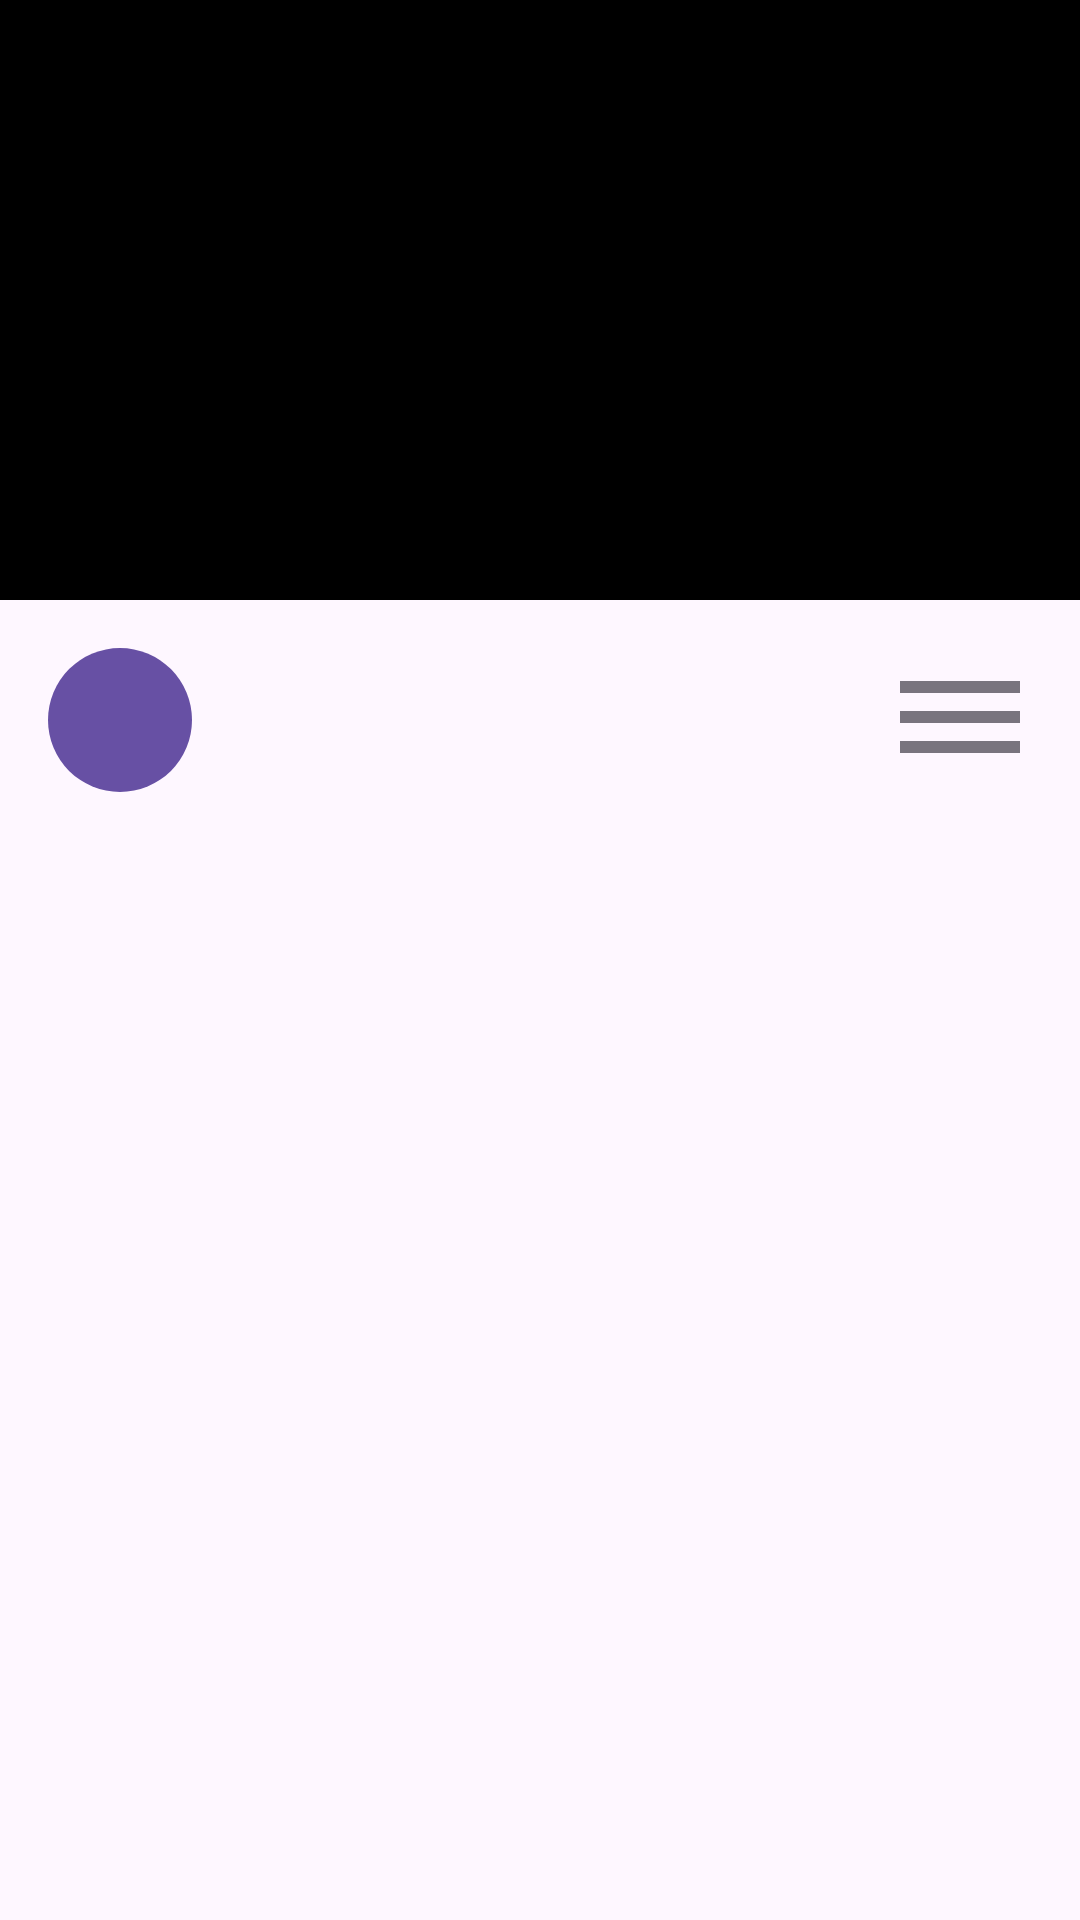

The Android layout XML behind this screen, and the referenced resources:
<!-- AndroidManifest.xml: application theme Theme.FlexVision -->
<!-- res/layout/fragment_player.xml -->
<?xml version="1.0" encoding="utf-8"?>
<androidx.constraintlayout.widget.ConstraintLayout xmlns:android="http://schemas.android.com/apk/res/android"
    xmlns:app="http://schemas.android.com/apk/res-auto"
    xmlns:tools="http://schemas.android.com/tools"
    android:layout_width="match_parent"
    android:layout_height="match_parent"
    android:orientation="vertical"
    tools:context=".fragment.FragmentPlayer">

    <TextView
        android:id="@+id/player"
        android:layout_width="match_parent"
        android:layout_height="200dp"
        android:background="#000000"
        android:textAlignment="center"
        app:layout_constraintStart_toStartOf="parent"
        app:layout_constraintTop_toTopOf="parent" />

    <ImageView
        android:id="@+id/avatar"
        android:layout_width="@dimen/biggest_spacing"
        android:layout_height="@dimen/biggest_spacing"
        android:layout_marginStart="@dimen/common_spacing"
        android:layout_marginTop="@dimen/common_spacing"
        android:adjustViewBounds="true"
        android:contentDescription="@string/preview"
        app:layout_constraintStart_toStartOf="parent"
        app:layout_constraintTop_toBottomOf="@id/player"
        app:srcCompat="@drawable/avatar_background" />

    <TextView
        android:id="@+id/authorInitials"
        android:layout_width="wrap_content"
        android:layout_height="wrap_content"
        android:textColor="?colorOnPrimary"
        app:layout_constraintBottom_toBottomOf="@id/avatar"
        app:layout_constraintEnd_toEndOf="@id/avatar"
        app:layout_constraintStart_toStartOf="@id/avatar"
        app:layout_constraintTop_toTopOf="@id/avatar"
        tools:text="A" />

    <TextView
        android:id="@+id/name"
        android:layout_width="0dp"
        android:layout_height="wrap_content"
        android:layout_marginStart="@dimen/common_spacing"
        android:ellipsize="end"
        android:maxLines="1"
        app:layout_constraintBottom_toTopOf="@id/nameOffset"
        app:layout_constraintEnd_toStartOf="@id/menu"
        app:layout_constraintStart_toEndOf="@id/avatar"
        app:layout_constraintTop_toTopOf="@id/avatar"
        app:layout_constraintWidth="0dp"
        tools:text="Yappie video" />

    <Space
        android:id="@+id/nameOffset"
        android:layout_width="wrap_content"
        android:layout_height="@dimen/smallest_spacing"
        app:layout_constraintBottom_toTopOf="@id/author"
        app:layout_constraintStart_toEndOf="@id/avatar"
        app:layout_constraintTop_toBottomOf="@id/name" />

    <TextView
        android:id="@+id/author"
        android:layout_width="0dp"
        android:layout_height="wrap_content"
        android:layout_marginStart="@dimen/common_spacing"
        android:ellipsize="end"
        android:maxLines="1"
        app:layout_constraintBottom_toTopOf="@id/authorOffset"
        app:layout_constraintEnd_toStartOf="@id/menu"
        app:layout_constraintStart_toEndOf="@id/avatar"
        app:layout_constraintTop_toBottomOf="@id/nameOffset"
        app:layout_constraintWidth="0dp"
        tools:text="Artemiy Bokov" />

    <Space
        android:id="@+id/authorOffset"
        android:layout_width="wrap_content"
        android:layout_height="@dimen/smallest_spacing"
        app:layout_constraintBottom_toTopOf="@id/date"
        app:layout_constraintStart_toEndOf="@id/avatar"
        app:layout_constraintTop_toBottomOf="@id/author" />

    <TextView
        android:id="@+id/date"
        android:layout_width="0dp"
        android:layout_height="wrap_content"
        android:layout_marginStart="@dimen/common_spacing"
        android:ellipsize="end"
        android:maxLines="1"
        app:layout_constraintBottom_toBottomOf="@id/avatar"
        app:layout_constraintEnd_toStartOf="@id/menu"
        app:layout_constraintStart_toEndOf="@id/avatar"
        app:layout_constraintTop_toBottomOf="@id/authorOffset"
        app:layout_constraintWidth="0dp"
        tools:text="24.03.24 11:12" />

    <ImageView
        android:id="@+id/menu"
        android:layout_width="@dimen/biggest_spacing"
        android:layout_height="@dimen/biggest_spacing"
        android:layout_marginTop="@dimen/common_spacing"
        android:layout_marginEnd="@dimen/common_spacing"
        android:contentDescription="@string/menu"
        app:layout_constraintEnd_toEndOf="parent"
        app:layout_constraintTop_toBottomOf="@id/player"
        app:srcCompat="@drawable/baseline_dehaze_24" />

    <androidx.constraintlayout.widget.Barrier
        android:id="@+id/headerBarrier"
        android:layout_width="wrap_content"
        android:layout_height="wrap_content"
        app:barrierDirection="bottom"
        app:constraint_referenced_ids="avatar, date, menu" />

    <TextView
        android:id="@+id/description"
        android:layout_width="0dp"
        android:layout_height="wrap_content"
        android:ellipsize="end"
        android:maxLines="10"
        android:padding="@dimen/common_spacing"
        app:layout_constraintEnd_toEndOf="parent"
        app:layout_constraintStart_toStartOf="parent"
        app:layout_constraintTop_toBottomOf="@+id/headerBarrier"
        app:layout_constraintWidth="0dp"
        tools:text="@tools:sample/lorem[400]" />


</androidx.constraintlayout.widget.ConstraintLayout>
<!-- resources referenced by this layout -->
<resources>
  <dimen name="biggest_spacing">48dp</dimen>
  <dimen name="common_spacing">16dp</dimen>
  <dimen name="smallest_spacing">4dp</dimen>
  <!-- drawable avatar_background (drawable) -->
  <?xml version="1.0" encoding="utf-8"?>
  <shape xmlns:android="http://schemas.android.com/apk/res/android"
      android:shape="oval"
      android:tint="?colorPrimary" />
  <!-- drawable baseline_dehaze_24 (drawable) -->
  <vector xmlns:android="http://schemas.android.com/apk/res/android"
      android:width="24dp"
      android:height="24dp"
      android:tint="#79747E"
      android:viewportWidth="24"
      android:viewportHeight="24">
  
      <path
          android:fillColor="@android:color/white"
          android:pathData="M2,15.5v2h20v-2L2,15.5zM2,10.5v2h20v-2L2,10.5zM2,5.5v2h20v-2L2,5.5z" />
  
  </vector>
  <style name="Theme.FlexVision" parent="Base.Theme.FlexVision" />
  <style name="Base.Theme.FlexVision" parent="Theme.Material3.DayNight.NoActionBar">
          
          
      </style>
</resources>
